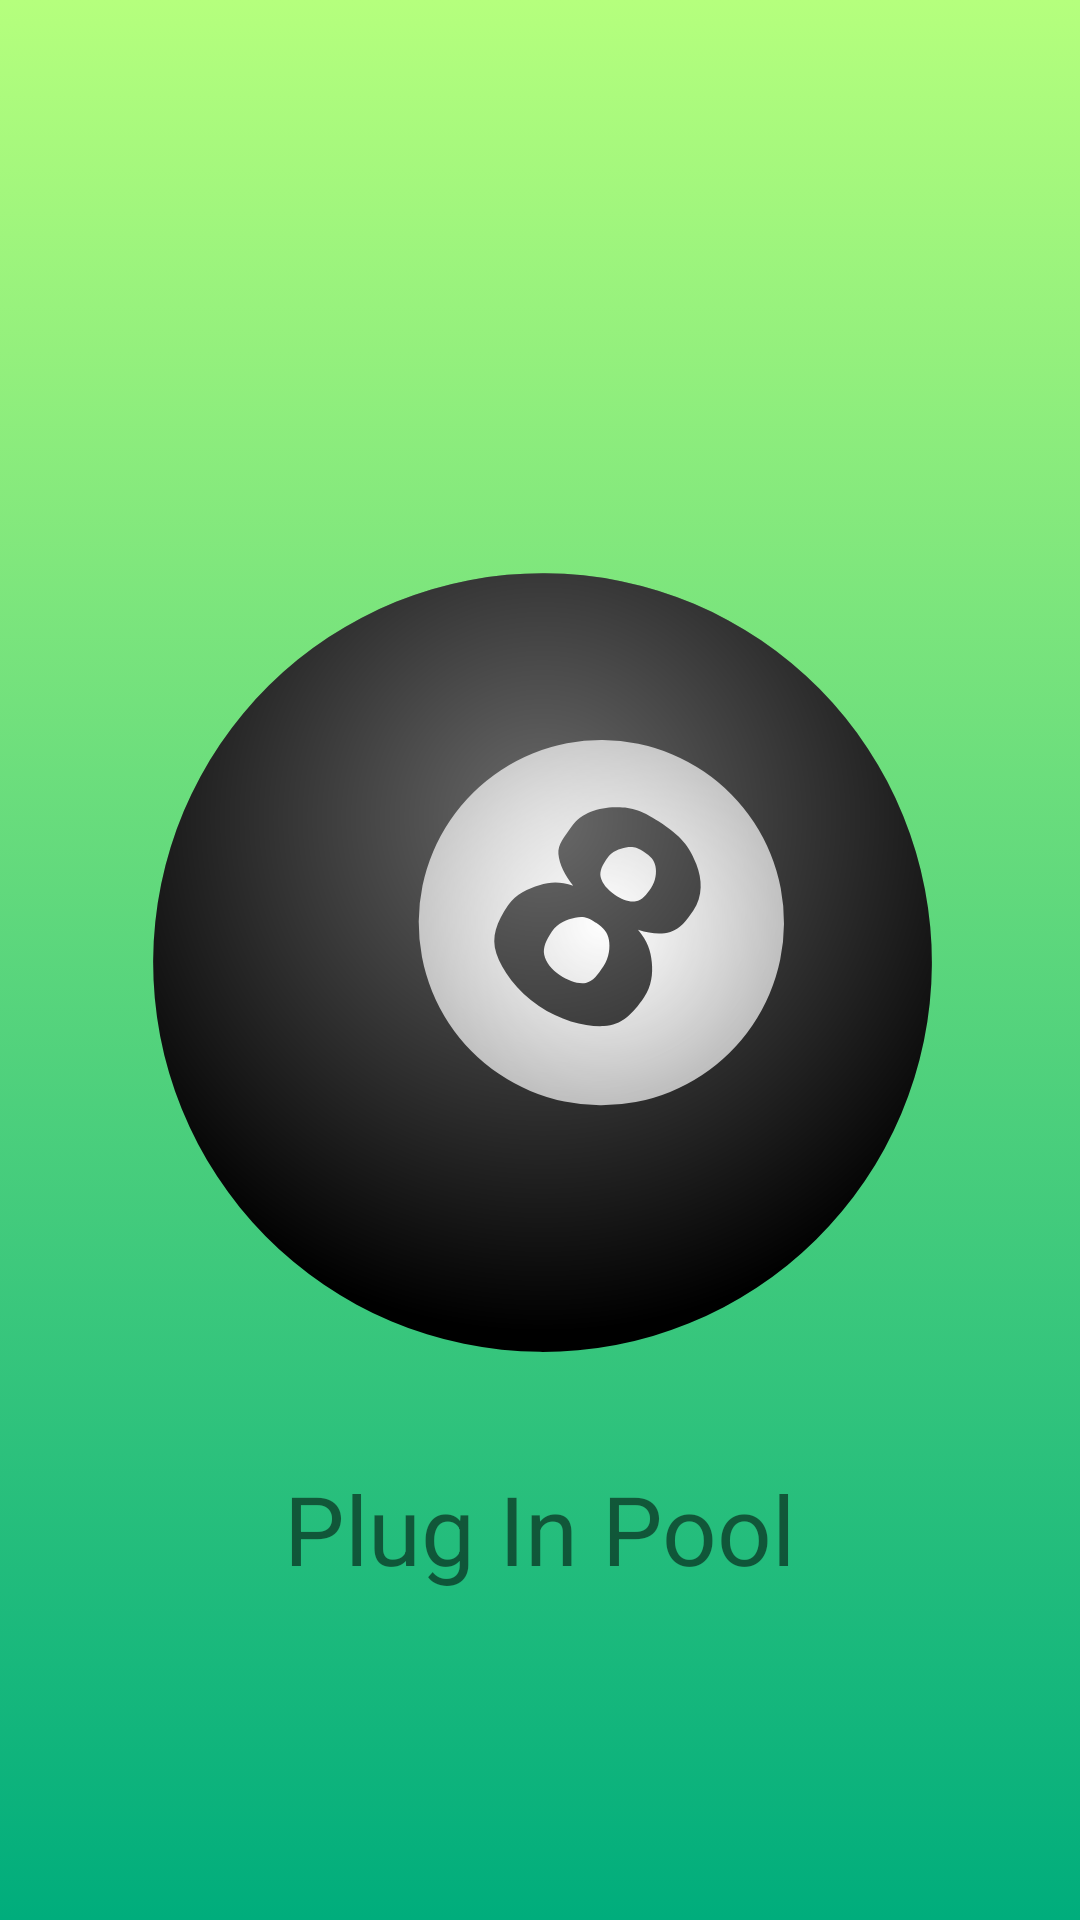

Write the Android layout XML for this screen, with the resource values it uses.
<!-- AndroidManifest.xml: application theme Theme.PlugInPool -->
<!-- res/layout/activity_ihm_splash_screen.xml -->
<?xml version="1.0" encoding="utf-8"?>
<androidx.constraintlayout.widget.ConstraintLayout xmlns:android="http://schemas.android.com/apk/res/android"
    xmlns:app="http://schemas.android.com/apk/res-auto"
    xmlns:tools="http://schemas.android.com/tools"
    android:layout_width="match_parent"
    android:layout_height="match_parent"
    android:background="@drawable/degrade_fond_ecran">

    <ImageView
        android:id="@+id/logoSplashScreen"
        android:layout_width="283dp"
        android:layout_height="306dp"
        app:layout_constraintBottom_toBottomOf="parent"
        app:layout_constraintEnd_toEndOf="parent"
        app:layout_constraintStart_toStartOf="parent"
        app:layout_constraintTop_toTopOf="parent"
        app:srcCompat="@drawable/ic_billiard" />

    <TextView
        android:id="@+id/splashTextePlugInPool"
        android:layout_width="wrap_content"
        android:layout_height="wrap_content"
        android:layout_marginTop="15dp"
        android:text="Plug In Pool"
        android:textSize="32sp"
        app:layout_constraintBottom_toBottomOf="parent"
        app:layout_constraintEnd_toEndOf="parent"
        app:layout_constraintStart_toStartOf="parent"
        app:layout_constraintTop_toBottomOf="@+id/logoSplashScreen"
        app:layout_constraintVertical_bias="0.0" />
</androidx.constraintlayout.widget.ConstraintLayout>
<!-- resources referenced by this layout -->
<resources>
  <!-- drawable degrade_fond_ecran (drawable) -->
  <?xml version="1.0" encoding="utf-8"?>
  <selector xmlns:android="http://schemas.android.com/apk/res/android">
      <item>
          <shape>
              <gradient
                  android:startColor="#B5FF7D"
                  android:endColor="#00AD7C"
                  android:type="linear"
                  android:angle="270"/>
          </shape>
      </item>
  </selector>
  <!-- drawable ic_billiard: vector/xml drawable (drawable, 2479 chars, omitted) -->
  <style name="Theme.PlugInPool" parent="Theme.MaterialComponents.DayNight.DarkActionBar">
          
          <item name="colorPrimary">@color/white</item>
          <item name="colorPrimaryVariant">@color/purple_700</item>
          <item name="colorOnPrimary">@color/black</item>
          
          <item name="colorSecondary">@color/teal_200</item>
          <item name="colorSecondaryVariant">@color/teal_700</item>
          <item name="colorOnSecondary">@color/black</item>
          
          <item name="android:statusBarColor" tools:targetApi="l">?attr/colorPrimaryVariant</item>
          
      </style>
  <color name="white">#FFFFFFFF</color>
  <color name="purple_700">#FF3700B3</color>
  <color name="black">#FF000000</color>
  <color name="teal_200">#FF03DAC5</color>
  <color name="teal_700">#FF018786</color>
</resources>
